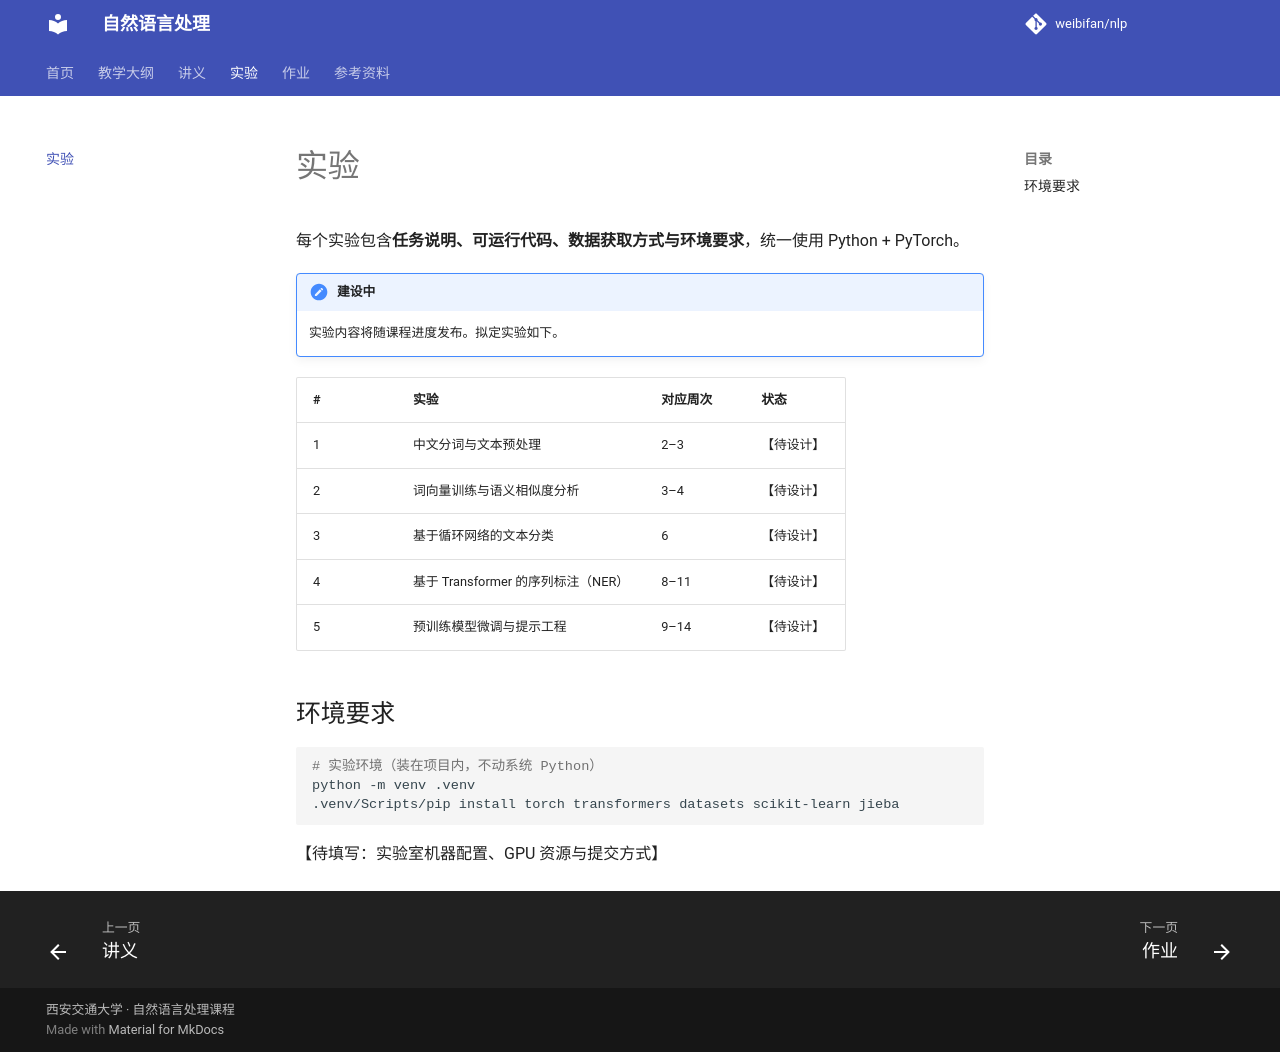

repository: weibifan/nlp · page: labs/index.html · generator: mkdocs

# 实验

每个实验包含**任务说明、可运行代码、数据获取方式与环境要求**，统一使用 Python + PyTorch。

!!! note "建设中"
    实验内容将随课程进度发布。拟定实验如下。

| # | 实验 | 对应周次 | 状态 |
|---|------|----------|------|
| 1 | 中文分词与文本预处理 | 2–3 | 【待设计】 |
| 2 | 词向量训练与语义相似度分析 | 3–4 | 【待设计】 |
| 3 | 基于循环网络的文本分类 | 6 | 【待设计】 |
| 4 | 基于 Transformer 的序列标注（NER） | 8–11 | 【待设计】 |
| 5 | 预训练模型微调与提示工程 | 9–14 | 【待设计】 |

## 环境要求

```bash
# 实验环境（装在项目内，不动系统 Python）
python -m venv .venv
.venv/Scripts/pip install torch transformers datasets scikit-learn jieba
```

【待填写：实验室机器配置、GPU 资源与提交方式】
